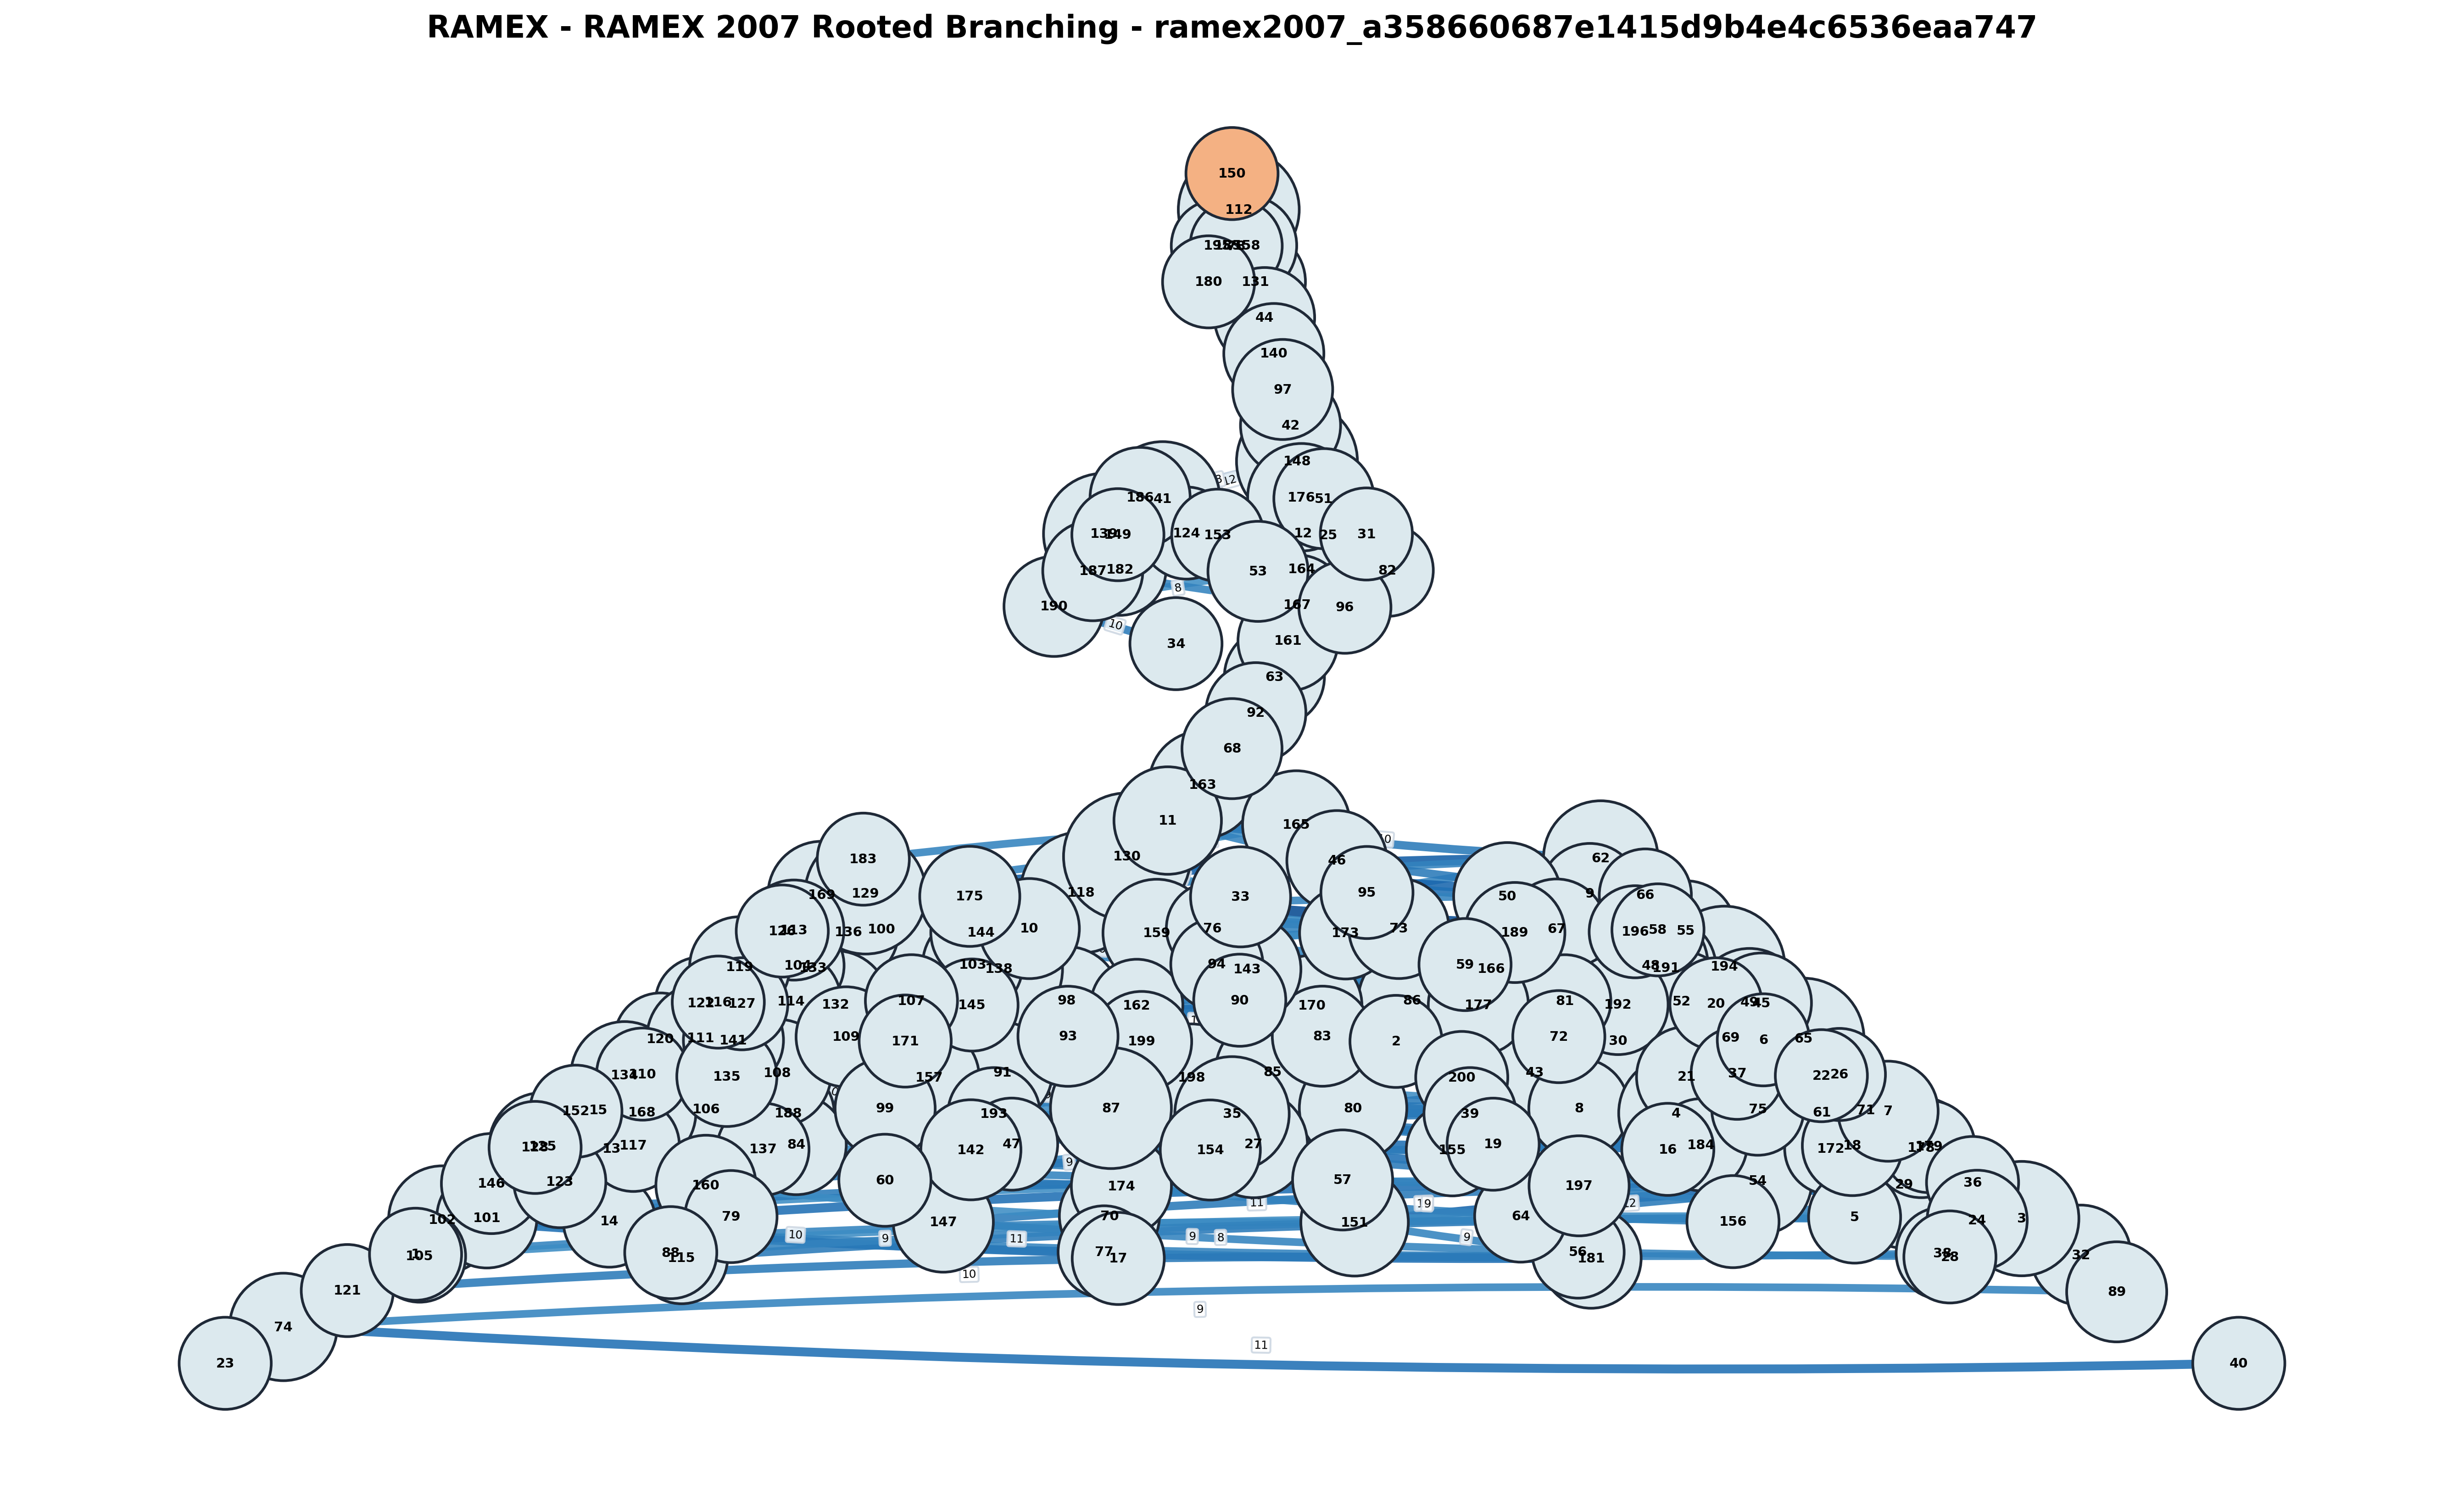

Values plotted in this chart, from the file beside it:
From, To, Weight, Level, Method, IsRootedBranching
150, 112, 7, 1, networkx_arborescence, True
112, 158, 11, 2, networkx_arborescence, True
112, 185, 10, 2, networkx_arborescence, True
112, 195, 10, 2, networkx_arborescence, True
112, 78, 10, 2, networkx_arborescence, True
158, 180, 8, 3, networkx_arborescence, True
185, 131, 11, 3, networkx_arborescence, True
131, 44, 8, 4, networkx_arborescence, True
44, 140, 10, 5, networkx_arborescence, True
140, 97, 9, 6, networkx_arborescence, True
97, 42, 9, 7, networkx_arborescence, True
42, 148, 10, 8, networkx_arborescence, True
148, 176, 10, 9, networkx_arborescence, True
148, 186, 8, 9, networkx_arborescence, True
148, 41, 12, 9, networkx_arborescence, True
148, 51, 9, 9, networkx_arborescence, True
176, 25, 9, 10, networkx_arborescence, True
176, 31, 9, 10, networkx_arborescence, True
186, 153, 10, 10, networkx_arborescence, True
41, 12, 9, 10, networkx_arborescence, True
41, 124, 11, 10, networkx_arborescence, True
41, 139, 14, 10, networkx_arborescence, True
51, 149, 9, 10, networkx_arborescence, True
139, 164, 8, 11, networkx_arborescence, True
139, 187, 8, 11, networkx_arborescence, True
139, 53, 8, 11, networkx_arborescence, True
139, 82, 9, 11, networkx_arborescence, True
25, 182, 12, 11, networkx_arborescence, True
164, 190, 8, 12, networkx_arborescence, True
187, 96, 9, 12, networkx_arborescence, True
53, 167, 9, 12, networkx_arborescence, True
167, 161, 10, 13, networkx_arborescence, True
190, 34, 10, 13, networkx_arborescence, True
161, 63, 9, 14, networkx_arborescence, True
63, 92, 9, 15, networkx_arborescence, True
92, 68, 9, 16, networkx_arborescence, True
68, 163, 9, 17, networkx_arborescence, True
163, 11, 10, 18, networkx_arborescence, True
163, 165, 11, 18, networkx_arborescence, True
11, 46, 9, 19, networkx_arborescence, True
11, 62, 10, 19, networkx_arborescence, True
165, 130, 8, 19, networkx_arborescence, True
165, 183, 9, 19, networkx_arborescence, True
130, 129, 9, 20, networkx_arborescence, True
130, 175, 9, 20, networkx_arborescence, True
130, 33, 7, 20, networkx_arborescence, True
130, 50, 11, 20, networkx_arborescence, True
130, 9, 12, 20, networkx_arborescence, True
46, 66, 10, 20, networkx_arborescence, True
62, 118, 9, 20, networkx_arborescence, True
62, 169, 13, 20, networkx_arborescence, True
62, 95, 9, 20, networkx_arborescence, True
118, 100, 9, 21, networkx_arborescence, True
118, 113, 8, 21, networkx_arborescence, True
118, 55, 15, 21, networkx_arborescence, True
118, 73, 8, 21, networkx_arborescence, True
129, 144, 8, 21, networkx_arborescence, True
129, 159, 11, 21, networkx_arborescence, True
129, 67, 9, 21, networkx_arborescence, True
129, 76, 10, 21, networkx_arborescence, True
... 139 more rows
